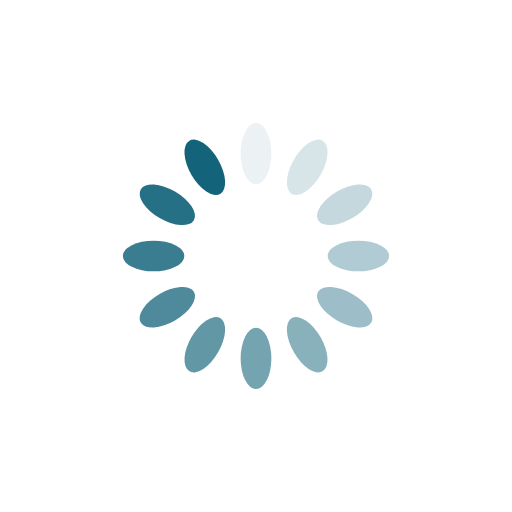
t = 0.00 s
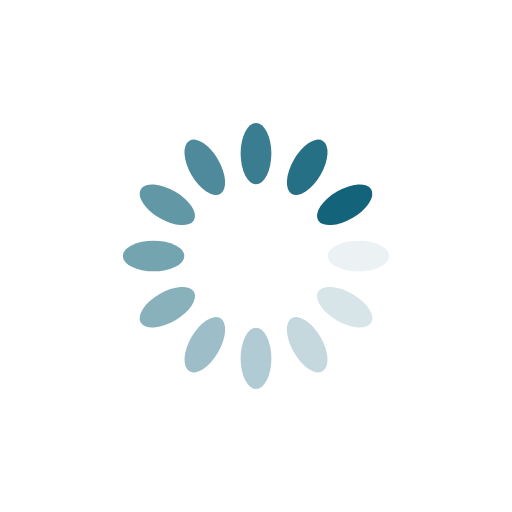
t = 0.25 s
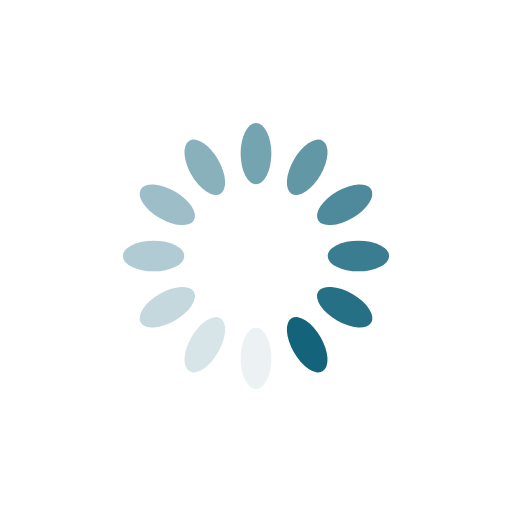
t = 0.50 s
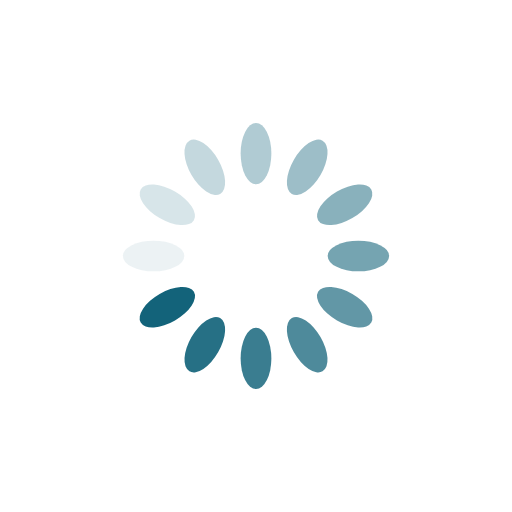
t = 0.75 s

The animated SVG that drew these frames (rendered in a browser with its animation timeline set to each time). Animation: 12 SMIL elements (animate=12); one cycle of 1.00 s, repeats indefinitely.

<svg xmlns="http://www.w3.org/2000/svg" viewBox="0 0 100 100" preserveAspectRatio="xMidYMid" width="200" height="200" style="shape-rendering: auto; display: block; background: transparent;" xmlns:xlink="http://www.w3.org/1999/xlink"><g><g transform="rotate(0 50 50)">
  <rect fill="#13637a" height="12" width="6" ry="6" rx="3" y="24" x="47">
    <animate repeatCount="indefinite" begin="-0.9166666666666666s" dur="1s" keyTimes="0;1" values="1;0" attributeName="opacity"></animate>
  </rect>
</g><g transform="rotate(30 50 50)">
  <rect fill="#13637a" height="12" width="6" ry="6" rx="3" y="24" x="47">
    <animate repeatCount="indefinite" begin="-0.8333333333333334s" dur="1s" keyTimes="0;1" values="1;0" attributeName="opacity"></animate>
  </rect>
</g><g transform="rotate(60 50 50)">
  <rect fill="#13637a" height="12" width="6" ry="6" rx="3" y="24" x="47">
    <animate repeatCount="indefinite" begin="-0.75s" dur="1s" keyTimes="0;1" values="1;0" attributeName="opacity"></animate>
  </rect>
</g><g transform="rotate(90 50 50)">
  <rect fill="#13637a" height="12" width="6" ry="6" rx="3" y="24" x="47">
    <animate repeatCount="indefinite" begin="-0.6666666666666666s" dur="1s" keyTimes="0;1" values="1;0" attributeName="opacity"></animate>
  </rect>
</g><g transform="rotate(120 50 50)">
  <rect fill="#13637a" height="12" width="6" ry="6" rx="3" y="24" x="47">
    <animate repeatCount="indefinite" begin="-0.5833333333333334s" dur="1s" keyTimes="0;1" values="1;0" attributeName="opacity"></animate>
  </rect>
</g><g transform="rotate(150 50 50)">
  <rect fill="#13637a" height="12" width="6" ry="6" rx="3" y="24" x="47">
    <animate repeatCount="indefinite" begin="-0.5s" dur="1s" keyTimes="0;1" values="1;0" attributeName="opacity"></animate>
  </rect>
</g><g transform="rotate(180 50 50)">
  <rect fill="#13637a" height="12" width="6" ry="6" rx="3" y="24" x="47">
    <animate repeatCount="indefinite" begin="-0.4166666666666667s" dur="1s" keyTimes="0;1" values="1;0" attributeName="opacity"></animate>
  </rect>
</g><g transform="rotate(210 50 50)">
  <rect fill="#13637a" height="12" width="6" ry="6" rx="3" y="24" x="47">
    <animate repeatCount="indefinite" begin="-0.3333333333333333s" dur="1s" keyTimes="0;1" values="1;0" attributeName="opacity"></animate>
  </rect>
</g><g transform="rotate(240 50 50)">
  <rect fill="#13637a" height="12" width="6" ry="6" rx="3" y="24" x="47">
    <animate repeatCount="indefinite" begin="-0.25s" dur="1s" keyTimes="0;1" values="1;0" attributeName="opacity"></animate>
  </rect>
</g><g transform="rotate(270 50 50)">
  <rect fill="#13637a" height="12" width="6" ry="6" rx="3" y="24" x="47">
    <animate repeatCount="indefinite" begin="-0.16666666666666666s" dur="1s" keyTimes="0;1" values="1;0" attributeName="opacity"></animate>
  </rect>
</g><g transform="rotate(300 50 50)">
  <rect fill="#13637a" height="12" width="6" ry="6" rx="3" y="24" x="47">
    <animate repeatCount="indefinite" begin="-0.08333333333333333s" dur="1s" keyTimes="0;1" values="1;0" attributeName="opacity"></animate>
  </rect>
</g><g transform="rotate(330 50 50)">
  <rect fill="#13637a" height="12" width="6" ry="6" rx="3" y="24" x="47">
    <animate repeatCount="indefinite" begin="0s" dur="1s" keyTimes="0;1" values="1;0" attributeName="opacity"></animate>
  </rect>
</g><g></g></g><!-- [ldio] generated by https://loading.io --></svg>